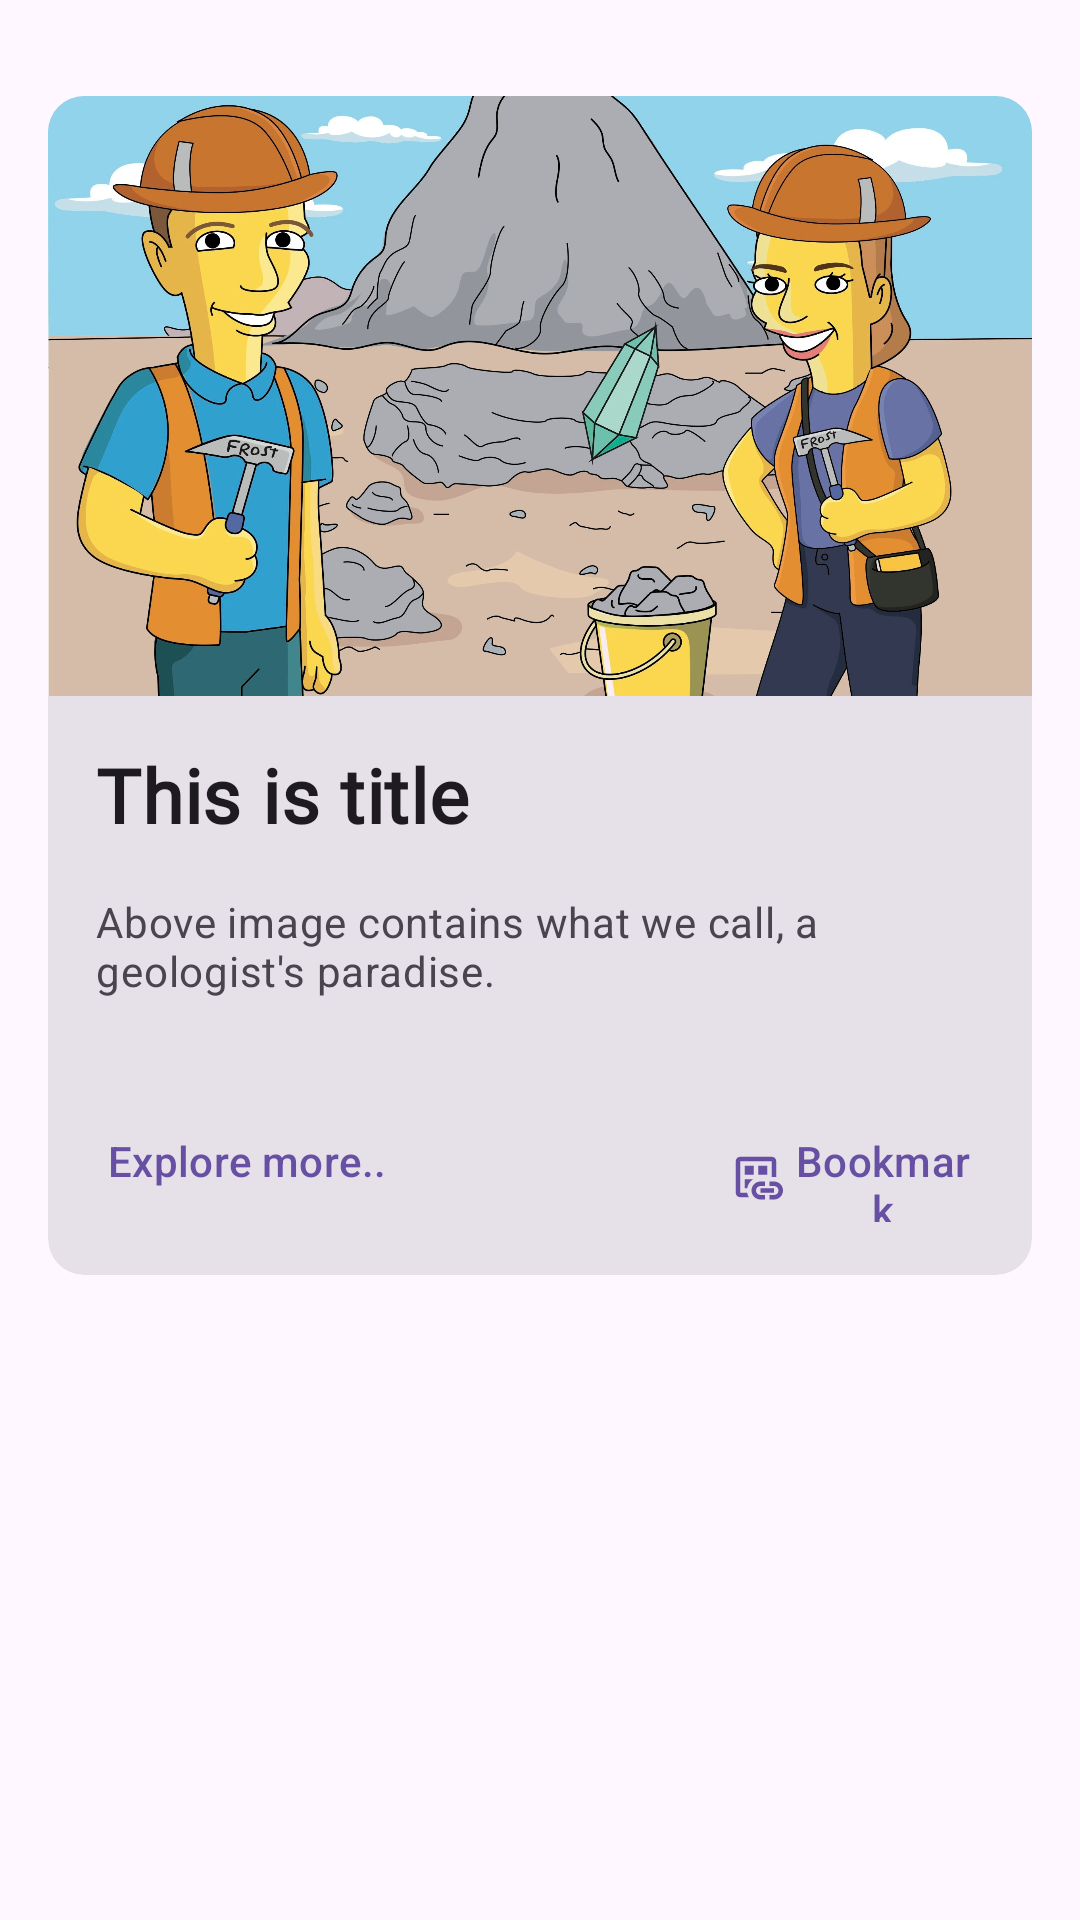

Layout XML and referenced resources for this Android screen:
<!-- AndroidManifest.xml: application theme Theme.Geopedia -->
<!-- res/layout/rvhome_list_item.xml -->
<?xml version="1.0" encoding="utf-8"?>
<androidx.constraintlayout.widget.ConstraintLayout xmlns:android="http://schemas.android.com/apk/res/android"
    android:layout_width="match_parent"
    android:layout_height="wrap_content"
    xmlns:app="http://schemas.android.com/apk/res-auto">

    <com.google.android.material.card.MaterialCardView
        android:id="@+id/cardView1"
        style="?attr/materialCardViewFilledStyle"
        android:layout_width="match_parent"
        android:layout_height="wrap_content"
        android:layout_marginHorizontal="16dp"
        android:layout_marginTop="32dp"
        android:padding="20dp"
        app:layout_constraintEnd_toEndOf="parent"
        app:layout_constraintStart_toStartOf="parent"
        app:layout_constraintTop_toTopOf="parent">

        <LinearLayout
            android:layout_width="match_parent"
            android:layout_height="wrap_content"
            android:orientation="vertical">

            
            <ImageView
                android:id="@+id/imgitem"
                android:layout_width="match_parent"
                android:layout_height="200dp"
                android:contentDescription="this is content description"
                android:scaleType="centerCrop"
                app:srcCompat="@drawable/geologist" />

            <LinearLayout
                android:layout_width="match_parent"
                android:layout_height="wrap_content"
                android:orientation="vertical"
                android:padding="16dp">

                
                <TextView
                    android:id="@+id/titleitem"
                    android:fontFamily="@font/spaceregular"
                    android:textStyle="bold"
                    android:textSize="25sp"
                    android:layout_width="wrap_content"
                    android:layout_height="wrap_content"
                    android:text="This is title"
                    android:textAppearance="?attr/textAppearanceTitleMedium" />

                <TextView
                    android:id="@+id/descitem"
                    android:layout_width="wrap_content"
                    android:layout_height="wrap_content"
                    android:layout_marginTop="16dp"
                    android:text="Above image contains what we call, a geologist's paradise."
                    android:textAppearance="?attr/textAppearanceBodyMedium"
                    android:textColor="?android:attr/textColorSecondary" />

            </LinearLayout>

            
            <LinearLayout
                android:layout_width="match_parent"
                android:layout_height="wrap_content"
                android:layout_margin="8dp"
                android:orientation="horizontal"

                >

                <com.google.android.material.button.MaterialButton
                    android:id="@+id/btnExplore"
                    style="?attr/borderlessButtonStyle"
                    android:layout_width="wrap_content"
                    android:layout_height="60dp"
                    android:layout_marginEnd="10dp"
                    android:text="Explore more.."
                    app:icon="@drawable/baseline_screen_search_desktop_24"

                    />

                <com.google.android.material.button.MaterialButton
                    style="?attr/borderlessButtonStyle"
                    android:layout_width="wrap_content"
                    android:layout_height="50dp"
                    android:layout_marginLeft="80dp"
                    android:text="Bookmark"
                    app:icon="@drawable/outline_dataset_linked_24" />
            </LinearLayout>

        </LinearLayout>

    </com.google.android.material.card.MaterialCardView>

</androidx.constraintlayout.widget.ConstraintLayout>
<!-- resources referenced by this layout -->
<resources>
  <!-- drawable geologist: jpeg bitmap (drawable, 370682 bytes) -->
  <!-- drawable outline_dataset_linked_24 (drawable) -->
  <vector android:height="24dp" android:tint="#000000"
      android:viewportHeight="24" android:viewportWidth="24"
      android:width="24dp" xmlns:android="http://schemas.android.com/apk/res/android">
      <path android:fillColor="@android:color/white" android:pathData="M7,17h1.09c0.28,-1.67 1.24,-3.1 2.6,-4H7V17z"/>
      <path android:fillColor="@android:color/white" android:pathData="M5,19V5h14v7h1c0.34,0 0.67,0.04 1,0.09V5c0,-1.1 -0.9,-2 -2,-2H5C3.9,3 3,3.9 3,5v14c0,1.1 0.9,2 2,2h3.81c-0.35,-0.61 -0.6,-1.28 -0.72,-2H5z"/>
      <path android:fillColor="@android:color/white" android:pathData="M7,7h4v4h-4z"/>
      <path android:fillColor="@android:color/white" android:pathData="M13,7h4v4h-4z"/>
      <path android:fillColor="@android:color/white" android:pathData="M16,20h-2c-1.1,0 -2,-0.9 -2,-2s0.9,-2 2,-2h2v-2h-2c-2.21,0 -4,1.79 -4,4c0,2.21 1.79,4 4,4h2V20z"/>
      <path android:fillColor="@android:color/white" android:pathData="M20,14h-2v2h2c1.1,0 2,0.9 2,2s-0.9,2 -2,2h-2v2h2c2.21,0 4,-1.79 4,-4C24,15.79 22.21,14 20,14z"/>
      <path android:fillColor="@android:color/white" android:pathData="M20,19l0,-2l-3,0l-3,0l0,2l5,0z"/>
  </vector>
  <style name="Theme.Geopedia" parent="Base.Theme.Geopedia" />
  <style name="Base.Theme.Geopedia" parent="Theme.Material3.DayNight.NoActionBar">
          
          
          <item name="toolbarStyle">@style/Widget.App.Toolbar</item>
      </style>
  <style name="Widget.App.Toolbar" parent="Widget.Material3.Toolbar">
          <item name="materialThemeOverlay">@style/ThemeOverlay.App.Toolbar</item>
          
      </style>
  <style name="ThemeOverlay.App.Toolbar" parent="">
          <item name="colorSurface">#d5ecb8</item>
          <item name="colorOnSurface">#d5ecb8</item>
      </style>
</resources>
